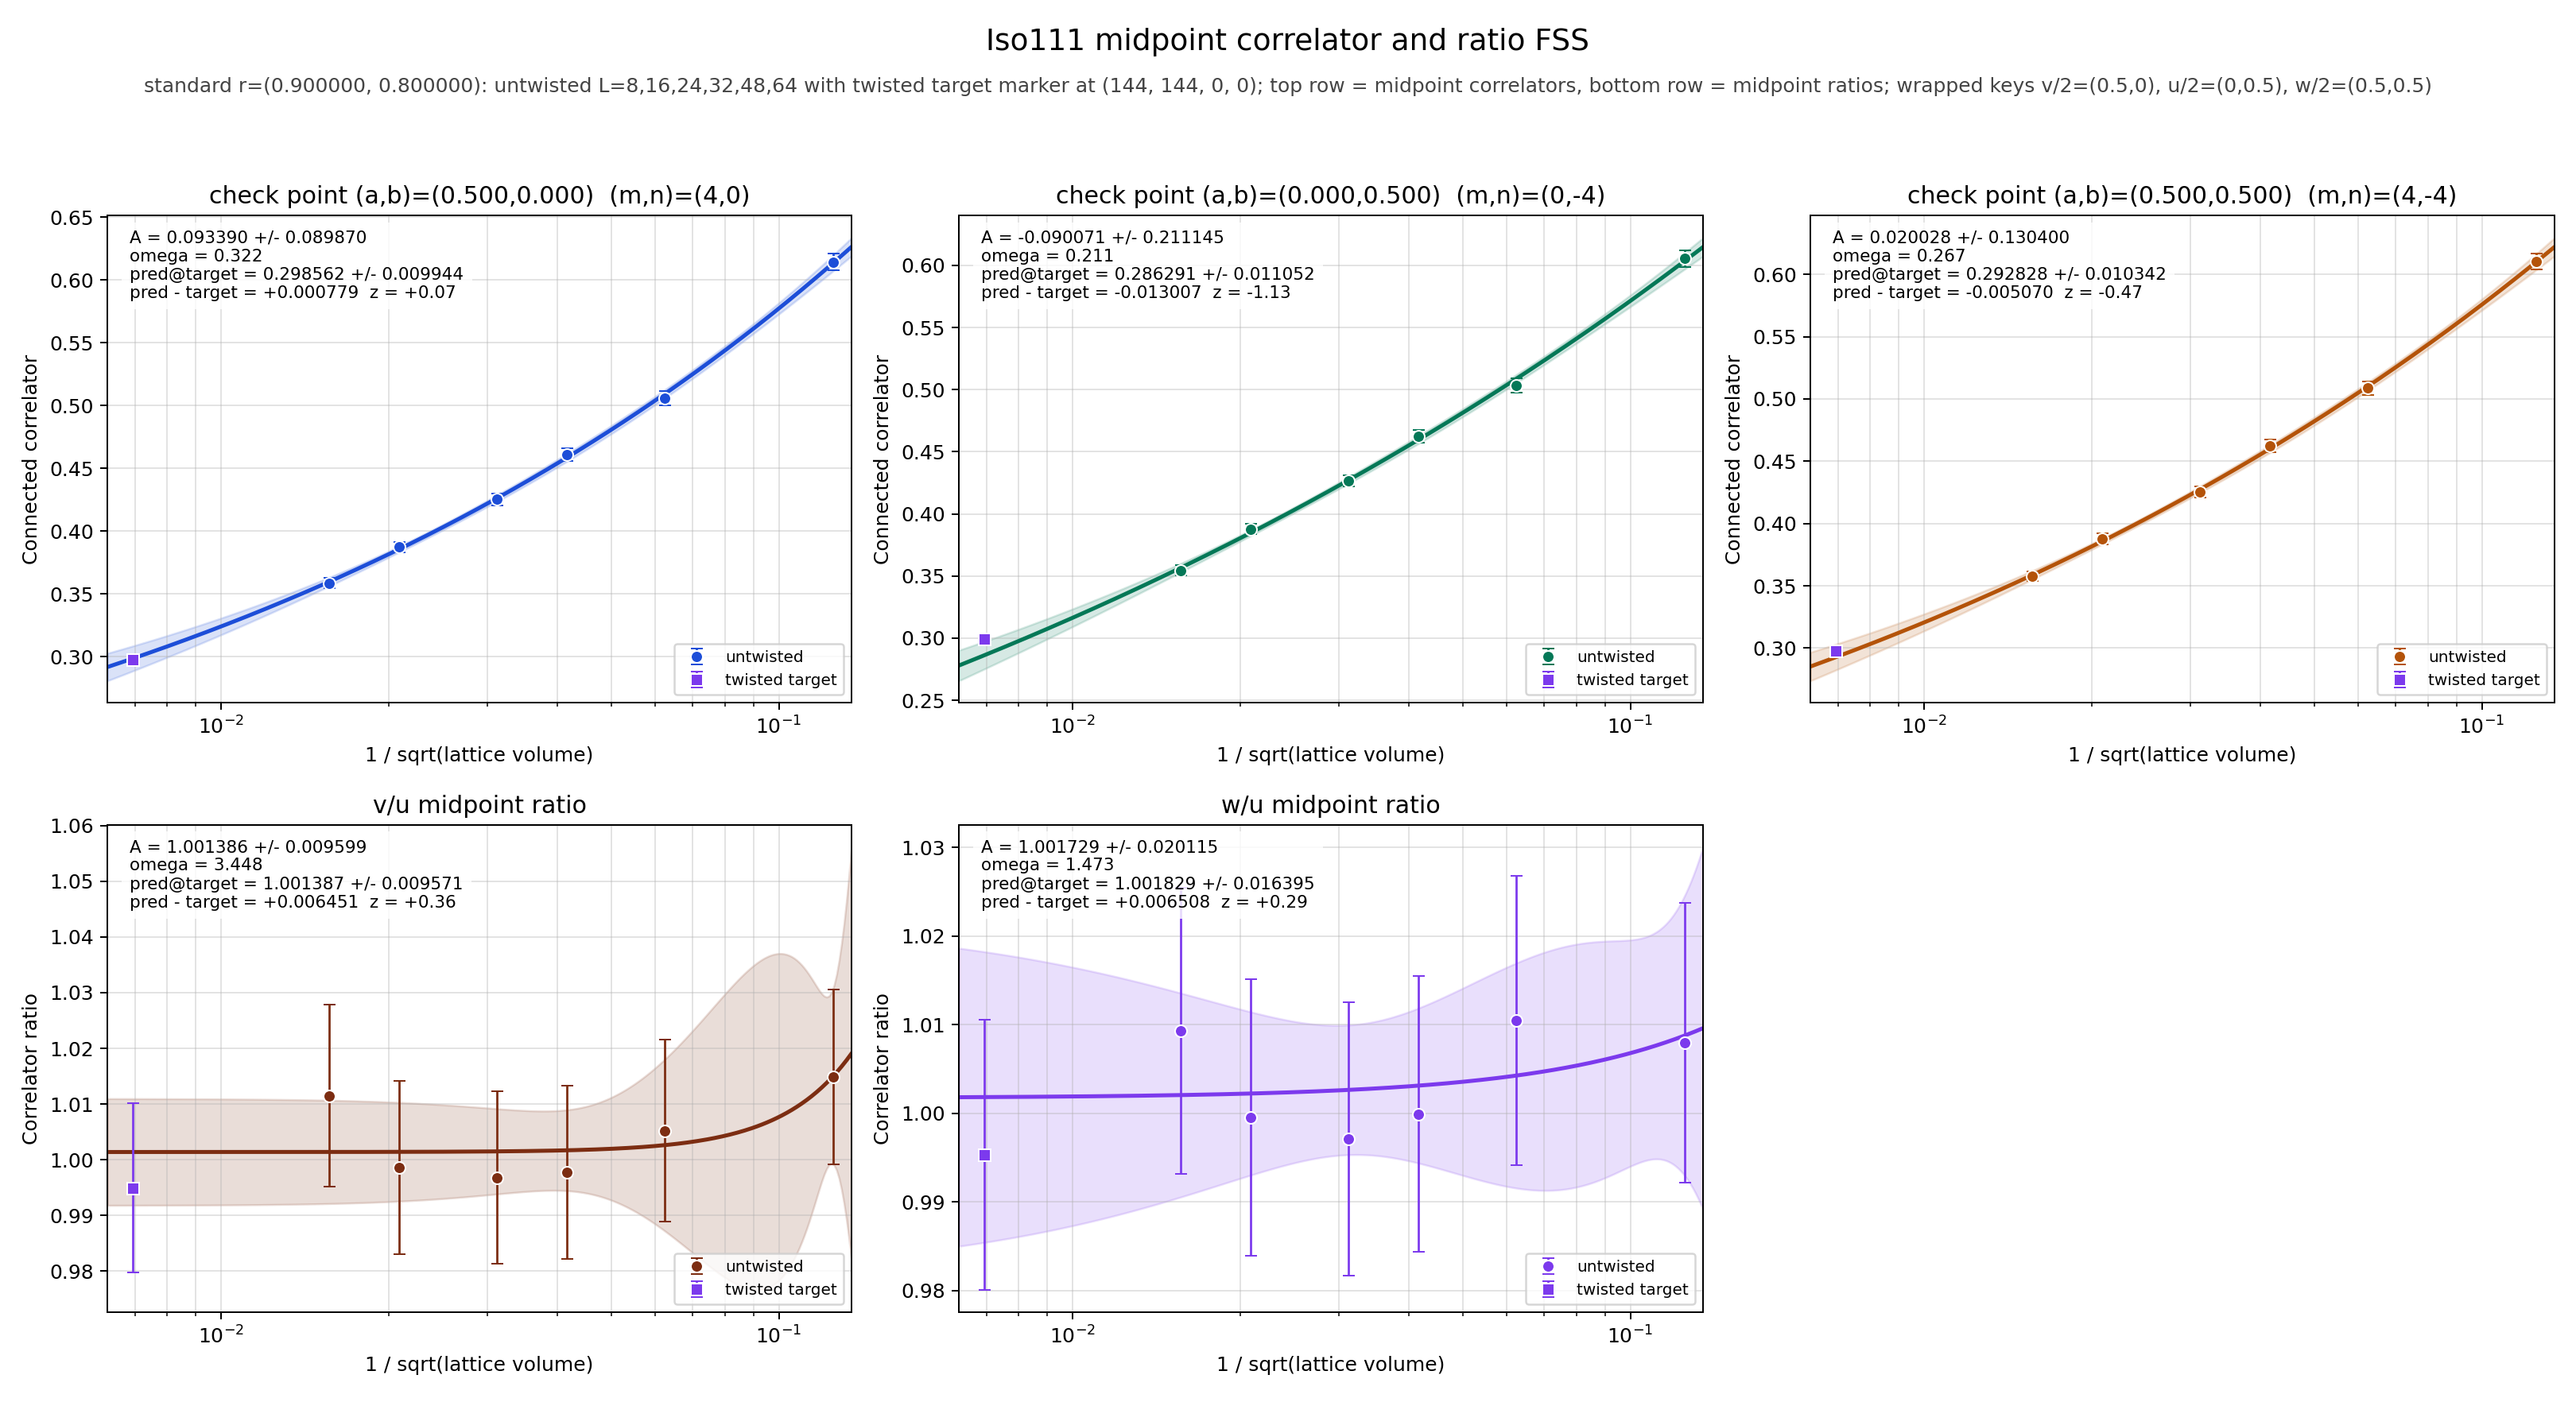

The table this chart was drawn from, first rows:
panel	series	x	y	sigma	fit_A	fit_sigma_A	fit_omega	pred_target	pred_target_sigma	delta_target	z_target	twisted_x	twisted_y	twisted_sigma
v/2	untwisted	0.125	0.6145	0.00652	0.09339	0.08987	0.3218	0.2986	0.009944	0.0007794	0.07452	0.006944	0.2978	0.003241
v/2	untwisted	0.0625	0.5059	0.005803	0.09339	0.08987	0.3218	0.2986	0.009944	0.0007794	0.07452	0.006944	0.2978	0.003241
v/2	untwisted	0.04167	0.4612	0.005088	0.09339	0.08987	0.3218	0.2986	0.009944	0.0007794	0.07452	0.006944	0.2978	0.003241
v/2	untwisted	0.03125	0.4253	0.00467	0.09339	0.08987	0.3218	0.2986	0.009944	0.0007794	0.07452	0.006944	0.2978	0.003241
v/2	untwisted	0.02083	0.3873	0.004285	0.09339	0.08987	0.3218	0.2986	0.009944	0.0007794	0.07452	0.006944	0.2978	0.003241
v/2	untwisted	0.01562	0.3586	0.004046	0.09339	0.08987	0.3218	0.2986	0.009944	0.0007794	0.07452	0.006944	0.2978	0.003241
v/2	twisted	0.006944	0.2978	0.003241	0.09339	0.08987	0.3218	0.2986	0.009944	0.0007794	0.07452	0.006944	0.2978	0.003241
u/2	untwisted	0.125	0.6055	0.006817	-0.09007	0.2111	0.2114	0.2863	0.01105	-0.01301	-1.131	0.006944	0.2993	0.003192
u/2	untwisted	0.0625	0.5033	0.005834	-0.09007	0.2111	0.2114	0.2863	0.01105	-0.01301	-1.131	0.006944	0.2993	0.003192
u/2	untwisted	0.04167	0.4622	0.005093	-0.09007	0.2111	0.2114	0.2863	0.01105	-0.01301	-1.131	0.006944	0.2993	0.003192
u/2	untwisted	0.03125	0.4266	0.004656	-0.09007	0.2111	0.2114	0.2863	0.01105	-0.01301	-1.131	0.006944	0.2993	0.003192
u/2	untwisted	0.02083	0.3878	0.004281	-0.09007	0.2111	0.2114	0.2863	0.01105	-0.01301	-1.131	0.006944	0.2993	0.003192
u/2	untwisted	0.01562	0.3545	0.004079	-0.09007	0.2111	0.2114	0.2863	0.01105	-0.01301	-1.131	0.006944	0.2993	0.003192
u/2	twisted	0.006944	0.2993	0.003192	-0.09007	0.2111	0.2114	0.2863	0.01105	-0.01301	-1.131	0.006944	0.2993	0.003192
w/2	untwisted	0.125	0.6103	0.00665	0.02003	0.1304	0.2667	0.2928	0.01034	-0.00507	-0.4673	0.006944	0.2979	0.003275
w/2	untwisted	0.0625	0.5086	0.005697	0.02003	0.1304	0.2667	0.2928	0.01034	-0.00507	-0.4673	0.006944	0.2979	0.003275
w/2	untwisted	0.04167	0.4622	0.005077	0.02003	0.1304	0.2667	0.2928	0.01034	-0.00507	-0.4673	0.006944	0.2979	0.003275
w/2	untwisted	0.03125	0.4254	0.004658	0.02003	0.1304	0.2667	0.2928	0.01034	-0.00507	-0.4673	0.006944	0.2979	0.003275
w/2	untwisted	0.02083	0.3876	0.004256	0.02003	0.1304	0.2667	0.2928	0.01034	-0.00507	-0.4673	0.006944	0.2979	0.003275
w/2	untwisted	0.01562	0.3578	0.003991	0.02003	0.1304	0.2667	0.2928	0.01034	-0.00507	-0.4673	0.006944	0.2979	0.003275
w/2	twisted	0.006944	0.2979	0.003275	0.02003	0.1304	0.2667	0.2928	0.01034	-0.00507	-0.4673	0.006944	0.2979	0.003275
(v/2)/(u/2)	untwisted	0.125	1.015	0.0157	1.001	0.009599	3.448	1.001	0.009571	0.006451	0.3598	0.006944	0.9949	0.01516
(v/2)/(u/2)	untwisted	0.0625	1.005	0.01639	1.001	0.009599	3.448	1.001	0.009571	0.006451	0.3598	0.006944	0.9949	0.01516
(v/2)/(u/2)	untwisted	0.04167	0.9978	0.01556	1.001	0.009599	3.448	1.001	0.009571	0.006451	0.3598	0.006944	0.9949	0.01516
(v/2)/(u/2)	untwisted	0.03125	0.9968	0.01543	1.001	0.009599	3.448	1.001	0.009571	0.006451	0.3598	0.006944	0.9949	0.01516
(v/2)/(u/2)	untwisted	0.02083	0.9986	0.01561	1.001	0.009599	3.448	1.001	0.009571	0.006451	0.3598	0.006944	0.9949	0.01516
(v/2)/(u/2)	untwisted	0.01562	1.012	0.0163	1.001	0.009599	3.448	1.001	0.009571	0.006451	0.3598	0.006944	0.9949	0.01516
(v/2)/(u/2)	twisted	0.006944	0.9949	0.01516	1.001	0.009599	3.448	1.001	0.009571	0.006451	0.3598	0.006944	0.9949	0.01516
(w/2)/(u/2)	untwisted	0.125	1.008	0.01579	1.002	0.02012	1.473	1.002	0.01639	0.006508	0.2907	0.006944	0.9953	0.01524
(w/2)/(u/2)	untwisted	0.0625	1.01	0.01629	1.002	0.02012	1.473	1.002	0.01639	0.006508	0.2907	0.006944	0.9953	0.01524
(w/2)/(u/2)	untwisted	0.04167	0.9999	0.01556	1.002	0.02012	1.473	1.002	0.01639	0.006508	0.2907	0.006944	0.9953	0.01524
(w/2)/(u/2)	untwisted	0.03125	0.9971	0.01541	1.002	0.02012	1.473	1.002	0.01639	0.006508	0.2907	0.006944	0.9953	0.01524
(w/2)/(u/2)	untwisted	0.02083	0.9995	0.01556	1.002	0.02012	1.473	1.002	0.01639	0.006508	0.2907	0.006944	0.9953	0.01524
(w/2)/(u/2)	untwisted	0.01562	1.009	0.01617	1.002	0.02012	1.473	1.002	0.01639	0.006508	0.2907	0.006944	0.9953	0.01524
(w/2)/(u/2)	twisted	0.006944	0.9953	0.01524	1.002	0.02012	1.473	1.002	0.01639	0.006508	0.2907	0.006944	0.9953	0.01524
